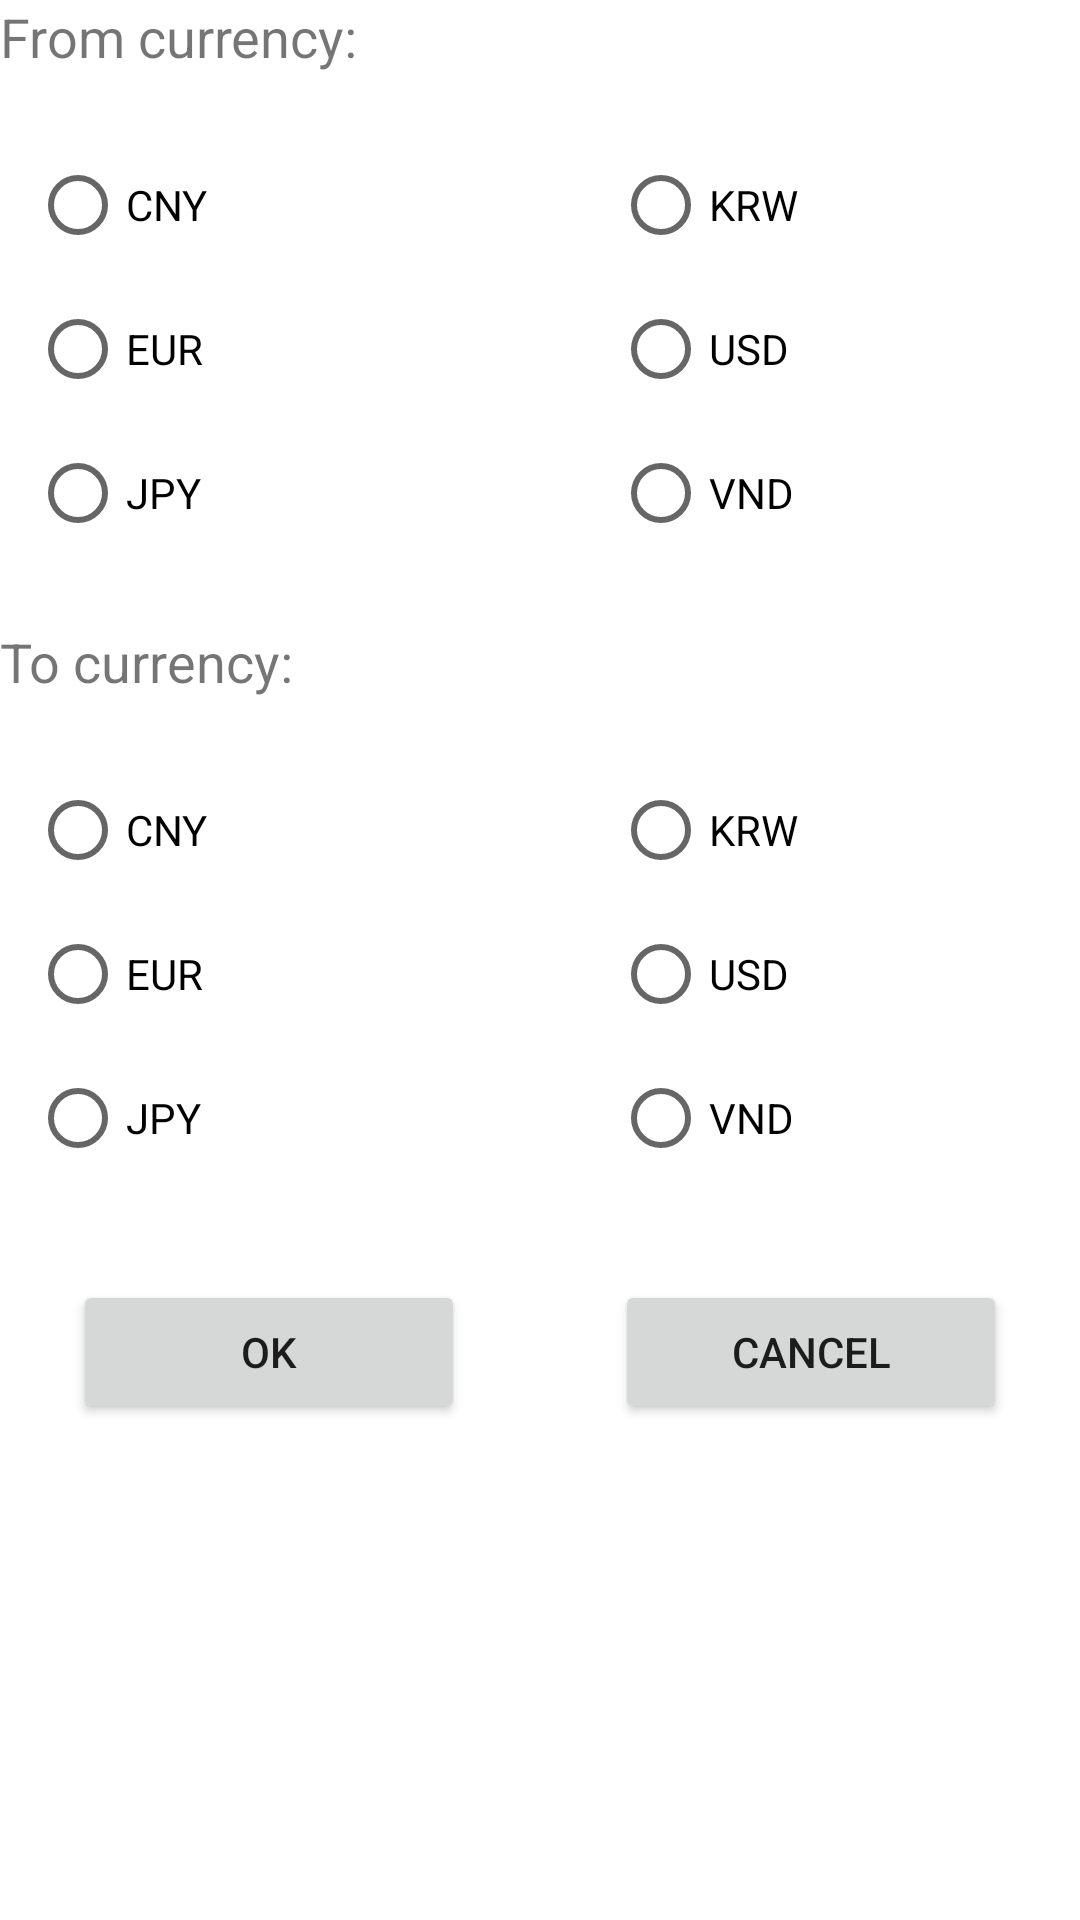

Here is an Android app screen rendered from its layout file. Give the layout XML and the strings, colors and styles it references.
<!-- AndroidManifest.xml: application theme Theme.WeightConverter -->
<!-- res/layout/activity_main2.xml -->
<?xml version="1.0" encoding="utf-8"?>
<LinearLayout xmlns:android="http://schemas.android.com/apk/res/android"
    xmlns:app="http://schemas.android.com/apk/res-auto"
    xmlns:tools="http://schemas.android.com/tools"
    android:layout_width="match_parent"
    android:layout_height="match_parent"
    android:layout_margin="10dp"
    android:orientation="vertical"
    tools:context=".MainActivity2">

    <TextView
        android:id="@+id/tv_from_currency"
        android:layout_width="wrap_content"
        android:layout_height="wrap_content"
        android:text="From currency:"
        android:textSize="18dp" />

    <LinearLayout
        android:layout_width="wrap_content"
        android:layout_height="wrap_content"
        android:layout_marginLeft="10dp"
        android:layout_marginTop="20dp"
        android:orientation="horizontal">

        <RadioGroup
            android:id="@+id/radio_group1"
            android:layout_width="wrap_content"
            android:layout_height="wrap_content"
            android:layout_marginRight="135dp">


            <RadioButton
                android:id="@+id/radio_CNY"
                android:layout_width="wrap_content"
                android:layout_height="wrap_content"
                android:text="CNY" />

            <RadioButton
                android:id="@+id/radio_EUR"
                android:layout_width="wrap_content"
                android:layout_height="wrap_content"
                android:text="EUR" />

            <RadioButton
                android:id="@+id/radio_JPY"
                android:layout_width="wrap_content"
                android:layout_height="wrap_content"
                android:text="JPY" />

        </RadioGroup>

        <RadioGroup
            android:id="@+id/radio_group_2"
            android:layout_width="wrap_content"
            android:layout_height="wrap_content">


            <RadioButton
                android:id="@+id/radio_KRW"
                android:layout_width="wrap_content"
                android:layout_height="wrap_content"
                android:text="KRW" />


            <RadioButton
                android:id="@+id/radio_USD"
                android:layout_width="wrap_content"
                android:layout_height="wrap_content"
                android:text="USD" />


            <RadioButton
                android:id="@+id/radio_VND"
                android:layout_width="wrap_content"
                android:layout_height="wrap_content"
                android:text="VND" />

        </RadioGroup>

    </LinearLayout>


    <TextView
        android:id="@+id/tv_to_currency"
        android:layout_width="wrap_content"
        android:layout_height="wrap_content"
        android:layout_marginTop="20dp"
        android:text="To currency:"
        android:textSize="18dp" />


    <LinearLayout
        android:layout_width="wrap_content"
        android:layout_height="wrap_content"
        android:layout_marginLeft="10dp"
        android:layout_marginTop="20dp"
        android:orientation="horizontal">

        <RadioGroup
            android:id="@+id/radio_group3"
            android:layout_width="wrap_content"
            android:layout_height="wrap_content"
            android:layout_marginRight="135dp">


            <RadioButton
                android:id="@+id/radio_to_CNY"
                android:layout_width="wrap_content"
                android:layout_height="wrap_content"
                android:text="CNY" />

            <RadioButton
                android:id="@+id/radio_to_EUR"
                android:layout_width="wrap_content"
                android:layout_height="wrap_content"
                android:text="EUR" />

            <RadioButton
                android:id="@+id/radio_to_JPY"
                android:layout_width="wrap_content"
                android:layout_height="wrap_content"
                android:text="JPY" />

        </RadioGroup>

        <RadioGroup
            android:id="@+id/radio_group_4"
            android:layout_width="wrap_content"
            android:layout_height="wrap_content">


            <RadioButton
                android:id="@+id/radio_to_KRW"
                android:layout_width="wrap_content"
                android:layout_height="wrap_content"
                android:text="KRW" />


            <RadioButton
                android:id="@+id/radio_to_USD"
                android:layout_width="wrap_content"
                android:layout_height="wrap_content"
                android:text="USD" />


            <RadioButton
                android:id="@+id/radio_to_VND"
                android:layout_width="wrap_content"
                android:layout_height="wrap_content"
                android:text="VND" />

        </RadioGroup>

    </LinearLayout>


    <LinearLayout
        android:layout_width="wrap_content"
        android:layout_height="wrap_content"
        android:layout_gravity="center"
        android:layout_marginTop="30dp"
        android:orientation="horizontal">

        <Button
            android:id="@+id/btn_Ok"
            android:layout_width="wrap_content"
            android:layout_height="wrap_content"
            android:ems="8"
            android:text="OK" />

        <Button
            android:id="@+id/btn_Cancel"
            android:layout_width="wrap_content"
            android:layout_height="wrap_content"
            android:layout_marginLeft="50dp"
            android:ems="8"
            android:text="Cancel" />

    </LinearLayout>


</LinearLayout>
<!-- resources referenced by this layout -->
<resources>
  <style name="Theme.WeightConverter" parent="Theme.MaterialComponents.DayNight.DarkActionBar">
          
          <item name="colorPrimary">@color/purple_500</item>
          <item name="colorPrimaryVariant">@color/purple_700</item>
          <item name="colorOnPrimary">@color/white</item>
          
          <item name="colorSecondary">@color/teal_200</item>
          <item name="colorSecondaryVariant">@color/teal_700</item>
          <item name="colorOnSecondary">@color/black</item>
          
          <item name="android:statusBarColor" tools:targetApi="l">?attr/colorPrimaryVariant</item>
          
      </style>
  <!-- not gathered from this repository: default colours our renderer supplied (Android Studio template values) -->
  <color name="purple_500">#FF6200EE</color>
  <color name="purple_700">#FF3700B3</color>
  <color name="teal_200">#FF03DAC5</color>
  <color name="teal_700">#FF018786</color>
  <color name="black">#FF000000</color>
  <color name="white">#FFFFFFFF</color>
</resources>
